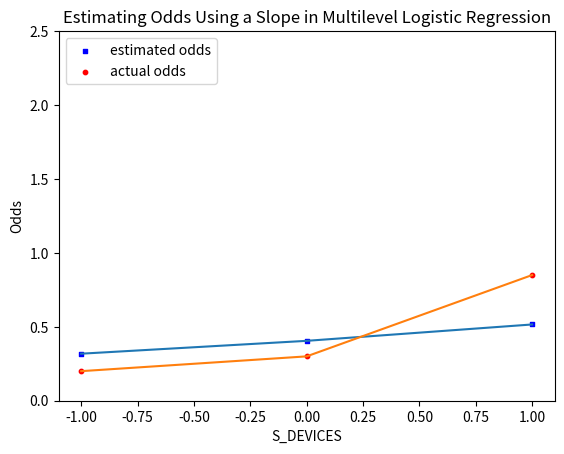

Python code for this plot:
# -*- coding: utf-8 -*-
"""
Created on Wed May  8 22:05:03 2019

@author: User
"""

import pandas as pd
import matplotlib.pyplot as plt
from math import e

intercept = -0.6621
est = 0.2416
odds = list()


for i in range(3): 
    odds.append( e **(intercept + est*(i-2)))
    
actual_odds = [ 0.2 , 0.3  , 0.85]
 



x = [-1,0,1]

fig = plt.figure()
ax1 = fig.add_subplot(111)
plt.title('Estimating Odds Using a Slope in Multilevel Logistic Regression')

ax1.scatter(x, odds, s=10, c='b', marker="s", label='estimated odds')
ax1.scatter(x,actual_odds, s=10, c='r', marker="o", label='actual odds')
ax1.plot(x, odds)
ax1.plot(x,actual_odds)
plt.legend(loc='upper left');

plt.ylim(0, 2.5)
plt.xlabel("S_DEVICES")
plt.ylabel("Odds")
plt.savefig(r'C:\Users\<user>\Desktop\oddsline.png')


plt.show()



